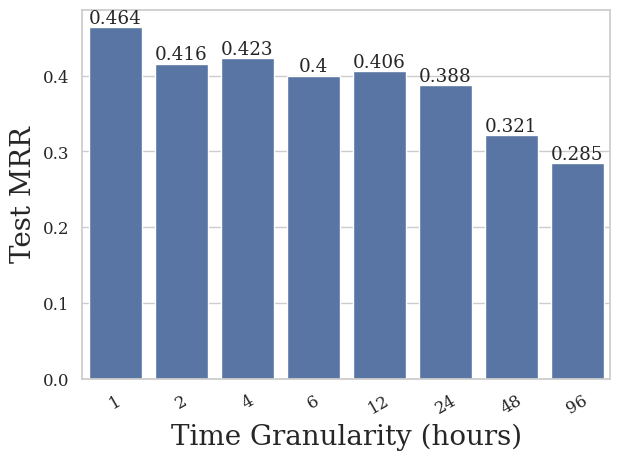

This figure's Python source:
import seaborn as sns
import matplotlib.pyplot as plt
import numpy as np
import pandas as pd

sns.set_theme(style="whitegrid", font_scale=1.1)
rotation = 30

plt.rcParams["font.family"] = "serif"
label_size = 20
y_tick_size = 12

granularities = [1,2,4,6,12,24,48,96]

test_mrr = [0.464, 0.416, 0.423, 0.400, 0.406, 0.388, 0.321, 0.285]


dfs = pd.DataFrame(data={'Time Granularity': granularities, 
                         'Test MRR': test_mrr})

bar1 = sns.barplot(
            x = 'Time Granularity',
            y = 'Test MRR', data=dfs)

# bar1.set_yscale("log")
bar1.set_xlabel("Time Granularity (hours)",fontsize=label_size)
bar1.set_ylabel("Test MRR",fontsize=label_size)
plt.xticks(rotation=rotation)
plt.yticks(fontsize=y_tick_size)
plt.tight_layout()

for i in bar1.containers:
    bar1.bar_label(i,)

plt.savefig("time_granularity_MRR.pdf")
plt.close()
